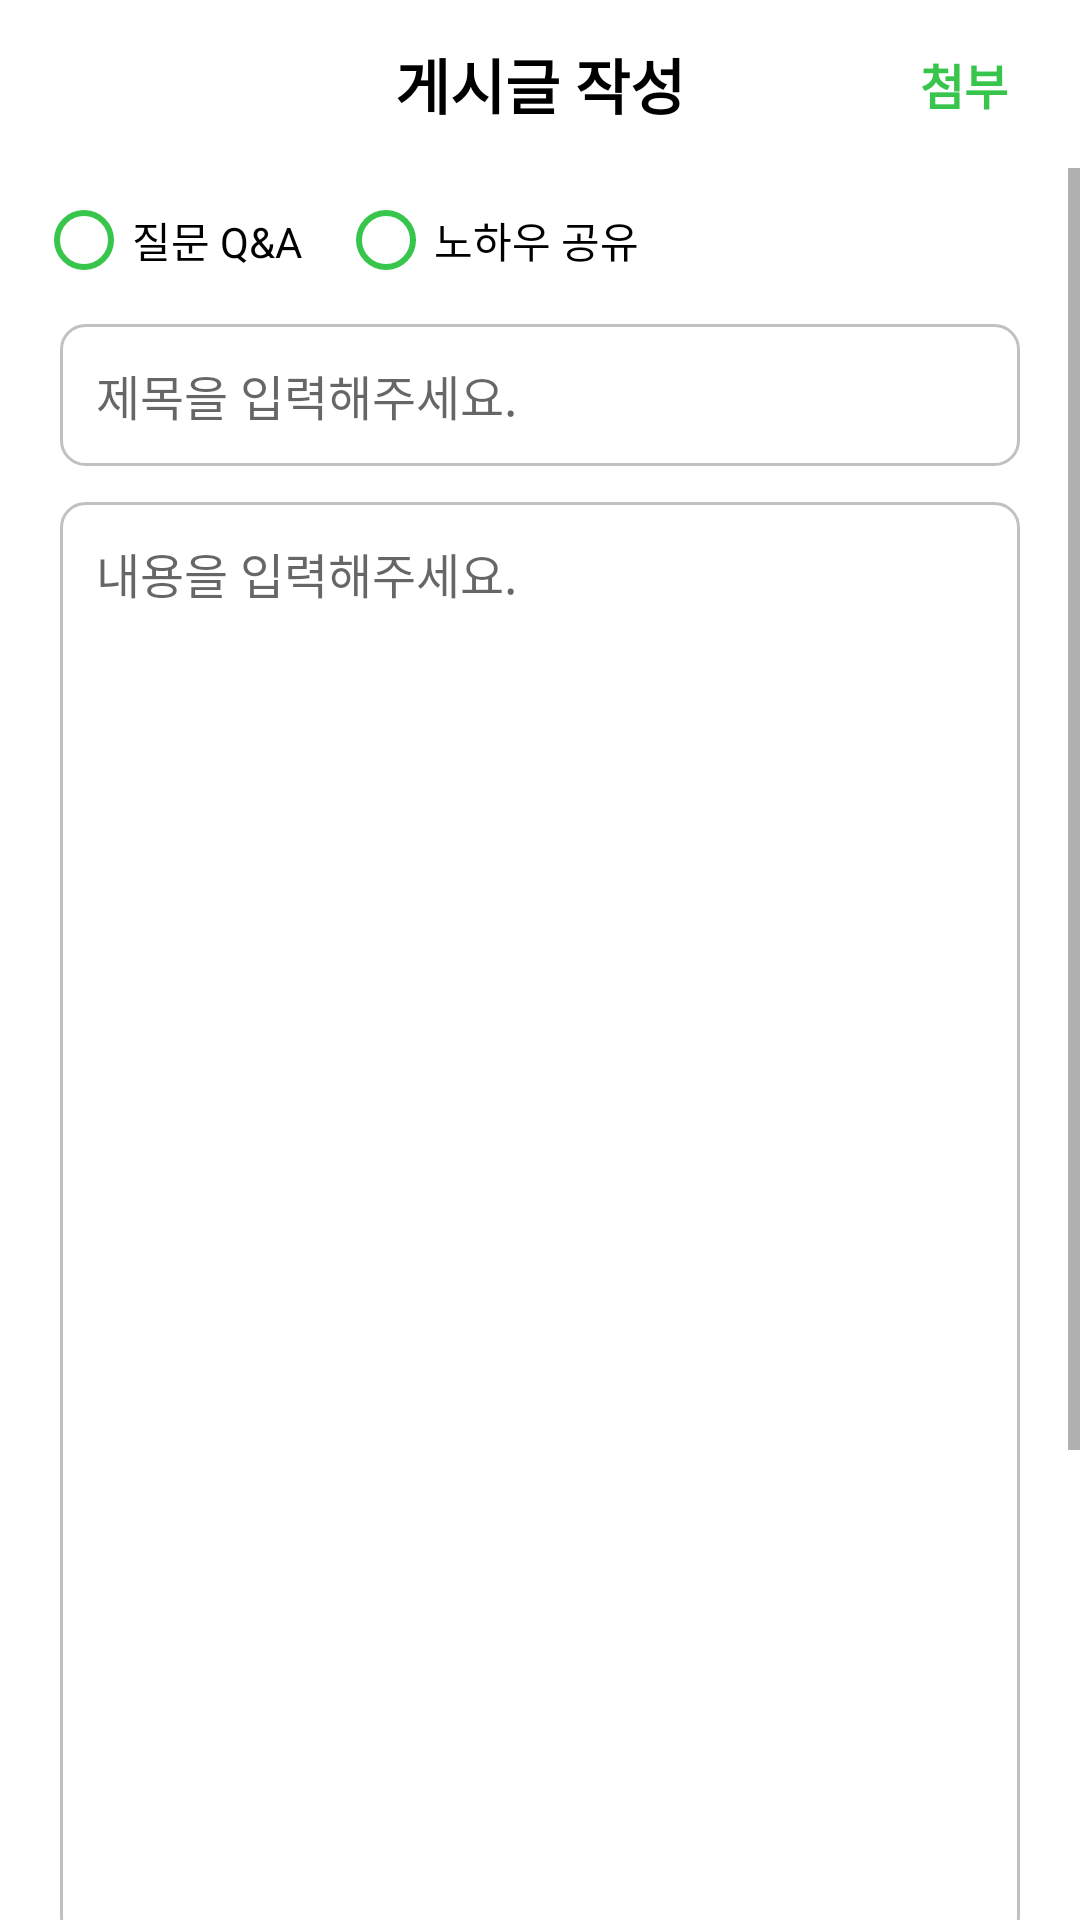

Layout XML and referenced resources for this Android screen:
<!-- AndroidManifest.xml: application theme Theme.CapstoneDesign -->
<!-- res/layout/fragment_post_write.xml -->
<?xml version="1.0" encoding="utf-8"?>
<androidx.constraintlayout.widget.ConstraintLayout xmlns:android="http://schemas.android.com/apk/res/android"
    xmlns:app="http://schemas.android.com/apk/res-auto"
    xmlns:tools="http://schemas.android.com/tools"
    android:layout_width="match_parent"
    android:layout_height="match_parent"
    tools:context=".view.board.PostWriteFragment" >

    <androidx.constraintlayout.widget.ConstraintLayout
        android:id="@+id/constraintLayout1"
        android:layout_width="match_parent"
        android:layout_height="56dp"
        app:layout_constraintEnd_toEndOf="parent"
        app:layout_constraintStart_toStartOf="parent"
        app:layout_constraintTop_toTopOf="parent">

        <ImageView
            android:id="@+id/btn_back"
            android:layout_width="28dp"
            android:layout_height="28dp"
            android:layout_marginStart="20dp"
            android:foreground="@drawable/ripple_rad_24dp"
            android:src="@drawable/ic_back"
            app:layout_constraintBottom_toBottomOf="parent"
            app:layout_constraintStart_toStartOf="parent"
            app:layout_constraintTop_toTopOf="parent" />

        <TextView
            android:id="@+id/textView1"
            android:layout_width="wrap_content"
            android:layout_height="wrap_content"
            android:text="게시글 작성"
            android:textColor="@color/black"
            android:textSize="20sp"
            android:textStyle="bold"
            app:layout_constraintBottom_toBottomOf="parent"
            app:layout_constraintEnd_toEndOf="parent"
            app:layout_constraintStart_toStartOf="parent"
            app:layout_constraintTop_toTopOf="parent" />

        <LinearLayout
            android:id="@+id/btn_post_write_camera"
            android:layout_width="wrap_content"
            android:layout_height="wrap_content"
            android:layout_marginEnd="20dp"
            android:gravity="center"
            android:orientation="horizontal"
            app:layout_constraintBottom_toBottomOf="parent"
            app:layout_constraintEnd_toEndOf="parent"
            app:layout_constraintTop_toTopOf="parent">

            <ImageView
                android:layout_width="wrap_content"
                android:layout_height="wrap_content"
                android:layout_marginRight="4dp"
                android:src="@drawable/ic_camera" />

            <TextView
                android:layout_width="wrap_content"
                android:layout_height="wrap_content"
                android:text="첨부 "
                android:textColor="@color/main_green"
                android:textSize="16sp"
                android:textStyle="bold" />

        </LinearLayout>

    </androidx.constraintlayout.widget.ConstraintLayout>

    <ScrollView
        android:id="@+id/scrollView2"
        android:layout_width="match_parent"
        android:layout_height="0dp"
        app:layout_constraintBottom_toBottomOf="parent"
        app:layout_constraintEnd_toEndOf="parent"
        app:layout_constraintStart_toStartOf="parent"
        app:layout_constraintTop_toBottomOf="@+id/constraintLayout1">

        <androidx.constraintlayout.widget.ConstraintLayout
            android:layout_width="match_parent"
            android:layout_height="match_parent">

            <RadioGroup
                android:id="@+id/rg_post_write"
                android:layout_width="wrap_content"
                android:layout_height="wrap_content"
                android:orientation="horizontal"
                app:layout_constraintStart_toStartOf="parent"
                app:layout_constraintTop_toTopOf="parent">

                <RadioButton
                    android:id="@+id/rb_post_write_1"
                    android:layout_width="wrap_content"
                    android:layout_height="wrap_content"
                    android:layout_marginLeft="12dp"
                    android:buttonTint="@color/main_green"
                    android:text="질문 Q&amp;A" />

                <RadioButton
                    android:id="@+id/rb_post_write_2"
                    android:layout_width="wrap_content"
                    android:layout_height="wrap_content"
                    android:layout_marginLeft="12dp"
                    android:buttonTint="@color/main_green"
                    android:text="노하우 공유" />
            </RadioGroup>

            <EditText
                android:id="@+id/et_post_write_title"
                android:layout_width="0dp"
                android:layout_height="wrap_content"
                android:layout_marginStart="20dp"
                android:layout_marginTop="4dp"
                android:layout_marginEnd="20dp"
                android:background="@drawable/background_rec_8dp_grey_stroke"
                android:ems="10"
                android:gravity="center_vertical"
                android:hint="제목을 입력해주세요."
                android:inputType="text"
                android:maxLines="1"
                android:padding="12dp"
                android:textSize="16sp"
                app:layout_constraintEnd_toEndOf="parent"
                app:layout_constraintStart_toStartOf="parent"
                app:layout_constraintTop_toBottomOf="@+id/rg_post_write" />

            <EditText
                android:id="@+id/et_post_write_contents"
                android:layout_width="0dp"
                android:layout_height="480dp"
                android:layout_marginTop="12dp"
                android:background="@drawable/background_rec_8dp_grey_stroke"
                android:ems="10"
                android:gravity="top"
                android:hint="내용을 입력해주세요."
                android:inputType="textMultiLine|text"
                android:padding="12dp"
                android:scrollHorizontally="false"
                android:textSize="16sp"
                app:layout_constraintEnd_toEndOf="@+id/et_post_write_title"
                app:layout_constraintStart_toStartOf="@+id/et_post_write_title"
                app:layout_constraintTop_toBottomOf="@+id/et_post_write_title" />

            <ImageView
                android:id="@+id/iv_post_write"
                android:layout_width="100dp"
                android:layout_height="100dp"
                android:layout_marginStart="2dp"
                android:layout_marginTop="4dp"
                android:layout_marginBottom="4dp"
                android:scaleType="fitXY"
                app:layout_constraintBottom_toTopOf="@+id/btn_post_write"
                app:layout_constraintStart_toStartOf="@+id/et_post_write_contents"
                app:layout_constraintTop_toBottomOf="@+id/textView21" />

            <Button
                android:id="@+id/btn_post_write"
                android:layout_width="0dp"
                android:layout_height="64dp"
                android:layout_marginBottom="4dp"
                android:backgroundTint="@color/main_green"
                android:text="완료"
                android:textColor="@color/white"
                android:textSize="18sp"
                android:textStyle="bold"
                app:layout_constraintBottom_toBottomOf="parent"
                app:layout_constraintEnd_toEndOf="@+id/et_post_write_contents"
                app:layout_constraintStart_toStartOf="@+id/et_post_write_contents" />

            <ProgressBar
                android:id="@+id/pb_write_post"
                style="?android:attr/progressBarStyle"
                android:layout_width="wrap_content"
                android:layout_height="wrap_content"
                android:indeterminateTint="@color/main_green"
                android:visibility="gone"
                app:layout_constraintBottom_toBottomOf="@+id/et_post_write_contents"
                app:layout_constraintEnd_toEndOf="parent"
                app:layout_constraintStart_toStartOf="parent"
                app:layout_constraintTop_toTopOf="@+id/et_post_write_contents" />

            <TextView
                android:id="@+id/textView21"
                android:layout_width="wrap_content"
                android:layout_height="wrap_content"
                android:layout_marginTop="10dp"
                android:text="첨부된 이미지"
                android:textColor="@color/black"
                android:textSize="14sp"
                app:layout_constraintStart_toStartOf="@+id/et_post_write_contents"
                app:layout_constraintTop_toBottomOf="@+id/et_post_write_contents" />

        </androidx.constraintlayout.widget.ConstraintLayout>
    </ScrollView>


</androidx.constraintlayout.widget.ConstraintLayout>
<!-- resources referenced by this layout -->
<resources>
  <color name="black">#FF000000</color>
  <color name="main_green">#FF37C64B</color>
  <color name="white">#FFFFFFFF</color>
  <!-- drawable background_rec_8dp_grey_stroke (drawable) -->
  <?xml version="1.0" encoding="utf-8"?>
  <shape xmlns:android="http://schemas.android.com/apk/res/android">
      <corners android:radius="8dp"/>
      <stroke android:color="@color/sub_text" android:width="1dp"/>
  </shape>
  <!-- drawable ripple_rad_24dp (drawable) -->
  <?xml version="1.0" encoding="utf-8"?>
  <ripple xmlns:android="http://schemas.android.com/apk/res/android"
      android:color="#808080">
      <item android:id="@android:id/mask">
          <shape android:shape="rectangle">
              <solid android:color="#808080" />
              <corners android:radius="24dp" />
          </shape>
      </item>
  </ripple>
  <style name="Theme.CapstoneDesign" parent="Theme.MaterialComponents.Light.NoActionBar">
          
          <item name="colorPrimary">@color/purple_500</item>
          <item name="colorPrimaryVariant">@color/purple_700</item>
          <item name="colorOnPrimary">@color/white</item>
          
          <item name="colorSecondary">@color/teal_200</item>
          <item name="colorSecondaryVariant">@color/teal_700</item>
          <item name="colorOnSecondary">@color/black</item>
          
          <item name="android:statusBarColor" tools:targetApi="l">@color/white</item>
          <item name="android:windowLightStatusBar" tools:targetApi="m">true</item>
  
          
          <item name="bottomSheetDialogTheme">@style/AppBottomSheetDialogTheme</item>
          <item name="android:windowActivityTransitions">true</item>
  
      </style>
  <color name="sub_text">#FFC1C1C1</color>  // 보조글자색
  <color name="purple_500">#FF6200EE</color>
  <color name="purple_700">#FF3700B3</color>
  <color name="teal_200">#FF03DAC5</color>
  <color name="teal_700">#FF018786</color>
  <style name="AppBottomSheetDialogTheme" parent="Theme.Design.Light.BottomSheetDialog">
          <item name="bottomSheetStyle">@style/AppModalStyle</item>
          <item name="android:windowIsFloating">false</item>
      </style>
  <style name="AppModalStyle" parent="Widget.Design.BottomSheet.Modal">
          <item name="android:background">@drawable/rounded_dialog</item>
      </style>
</resources>
